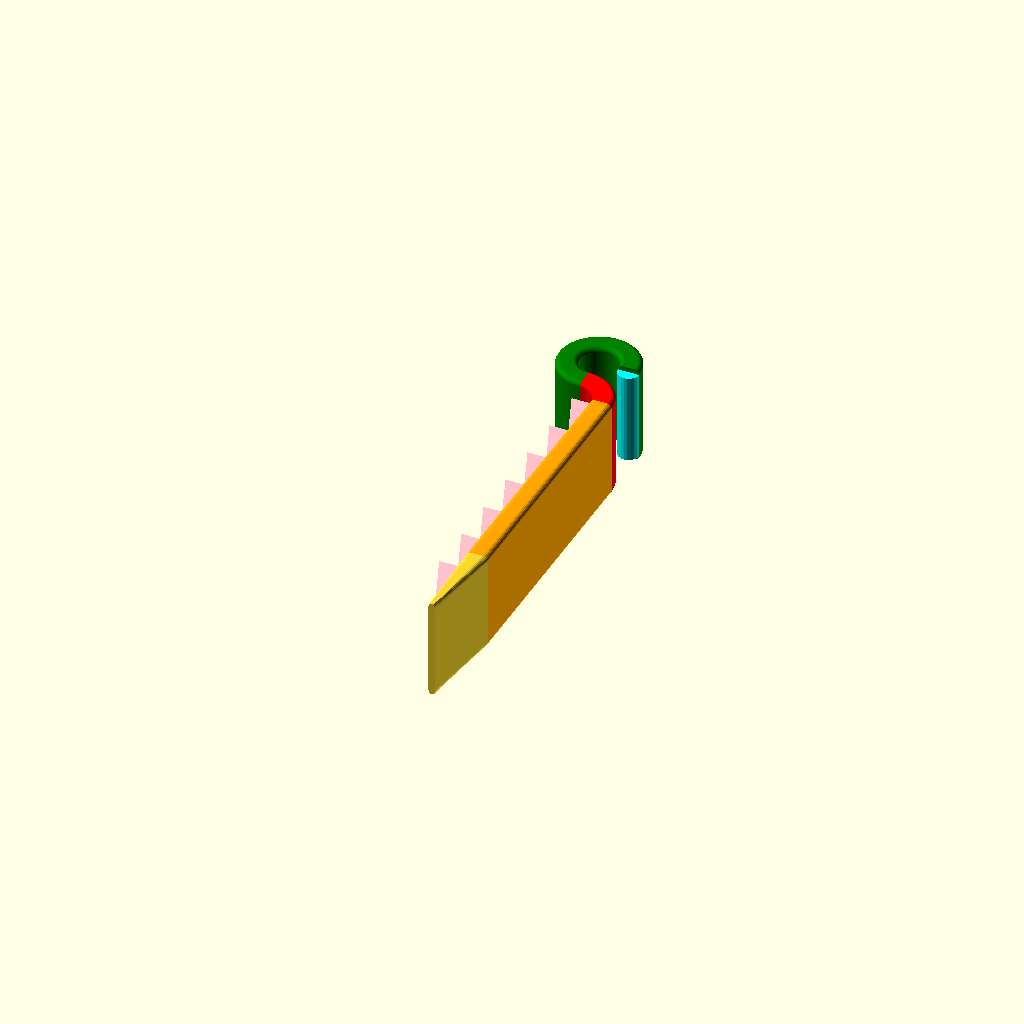
Cell 1: the model at its default parameters.
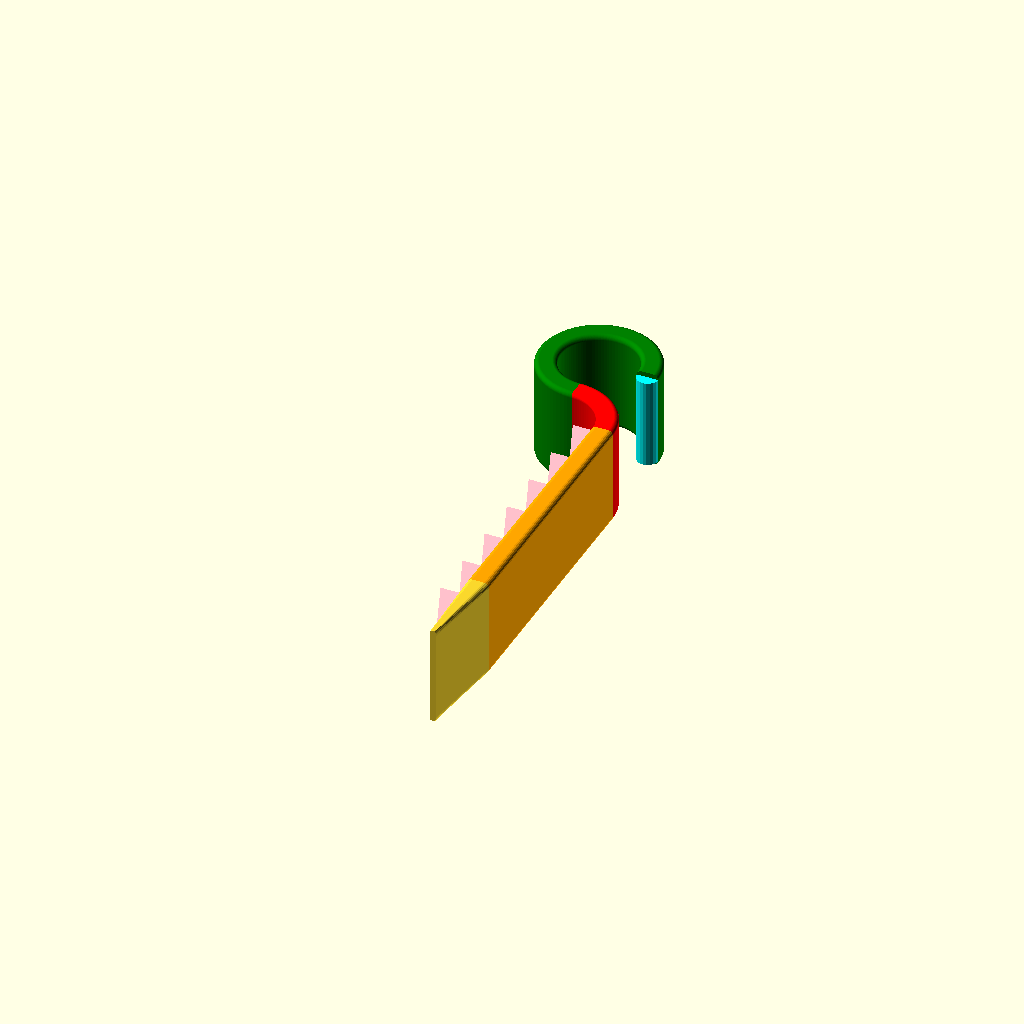
Cell 2: the same model with Rfiber = 3.2.
All cells are drawn from one camera (rotation 55°, 0°, 25°, orthographic, colour scheme Cornfield), so only the parameter changes between them.
OpenSCAD source file CarLights/Head2a.scad:
// Head1a.scad
// Bracket to attach 3 mm sideglow fiber to 
// the Headliner of the car




// model the fiber
//color("cyan")
//cylinder(r=1.5,h=7,$fn=20);

Rfiber=1.6;

//---------------------------------
module tooth1(zt=2,v=4){
   ptooth=[ [0,0], [5,zt], [0,zt] ];
   color("pink")
   translate([-zt,0,0])
   rotate([90,-90,180])
   linear_extrude(height=v)
   polygon(points=ptooth);

}


//---------------------------------
module head1(th=1,fill=0.4,hi=7.6,tab=30){

    // dress ends of main hook
    color("cyan")
   translate([Rfiber+th/2+fill,0,0]){
    cylinder(r=th/2+fill,h=hi,$fn=20);
//       scale([1,1,0.5])
//       sphere(r=th/2+fill,$fa=5, $fs=0.1);
//        translate([0,0,hi])
//       scale([1,1,0.5])
//       sphere(r=th/2+fill,$fa=5, $fs=0.1);
   }
    
   // main fiber hook
    color("green")
   rotate_extrude(angle=270, $fn=90,convexity=10)
    offset(r=fill)
   translate([Rfiber+fill, 0]) 
   square([th,hi]);

   // recurve 
   color("red") 
   translate([0,-2*Rfiber-th-fill*2,0])
       rotate_extrude(angle=90, $fn=90,convexity=10)
    offset(r=fill)
       translate([Rfiber+fill, 0]) 
       square([th,hi]);
    
   // tab
   translate([0,-2*Rfiber-th-fill*2,0])
    rotate([90,0,0])
       translate([Rfiber+fill, 0]) {
           // body of tab
   color("orange") 
           linear_extrude(height=tab*0.75,scale=[1,1])
        offset(r=fill,$fn=20)
           square([th,hi]);
            
           translate([0,0,tab*0.75])
           linear_extrude(height=tab*0.25,scale=[0.3,1])
        offset(r=fill,$fn=20)
           square([th,hi]);
            
           // teeth
        for(i=[0:6]){
            translate([0,0,i*4])  tooth1(v=hi);
        }
       }

} // end module head1()

head1();
Parameter table extracted from the source (name, type, default, range or options):
Rfiber: number, default 1.6
